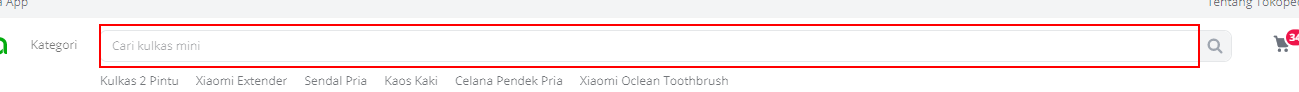
Workflow: Main

Step 1: type "poco f3" into the text box

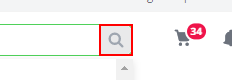
Step 2: click on the button

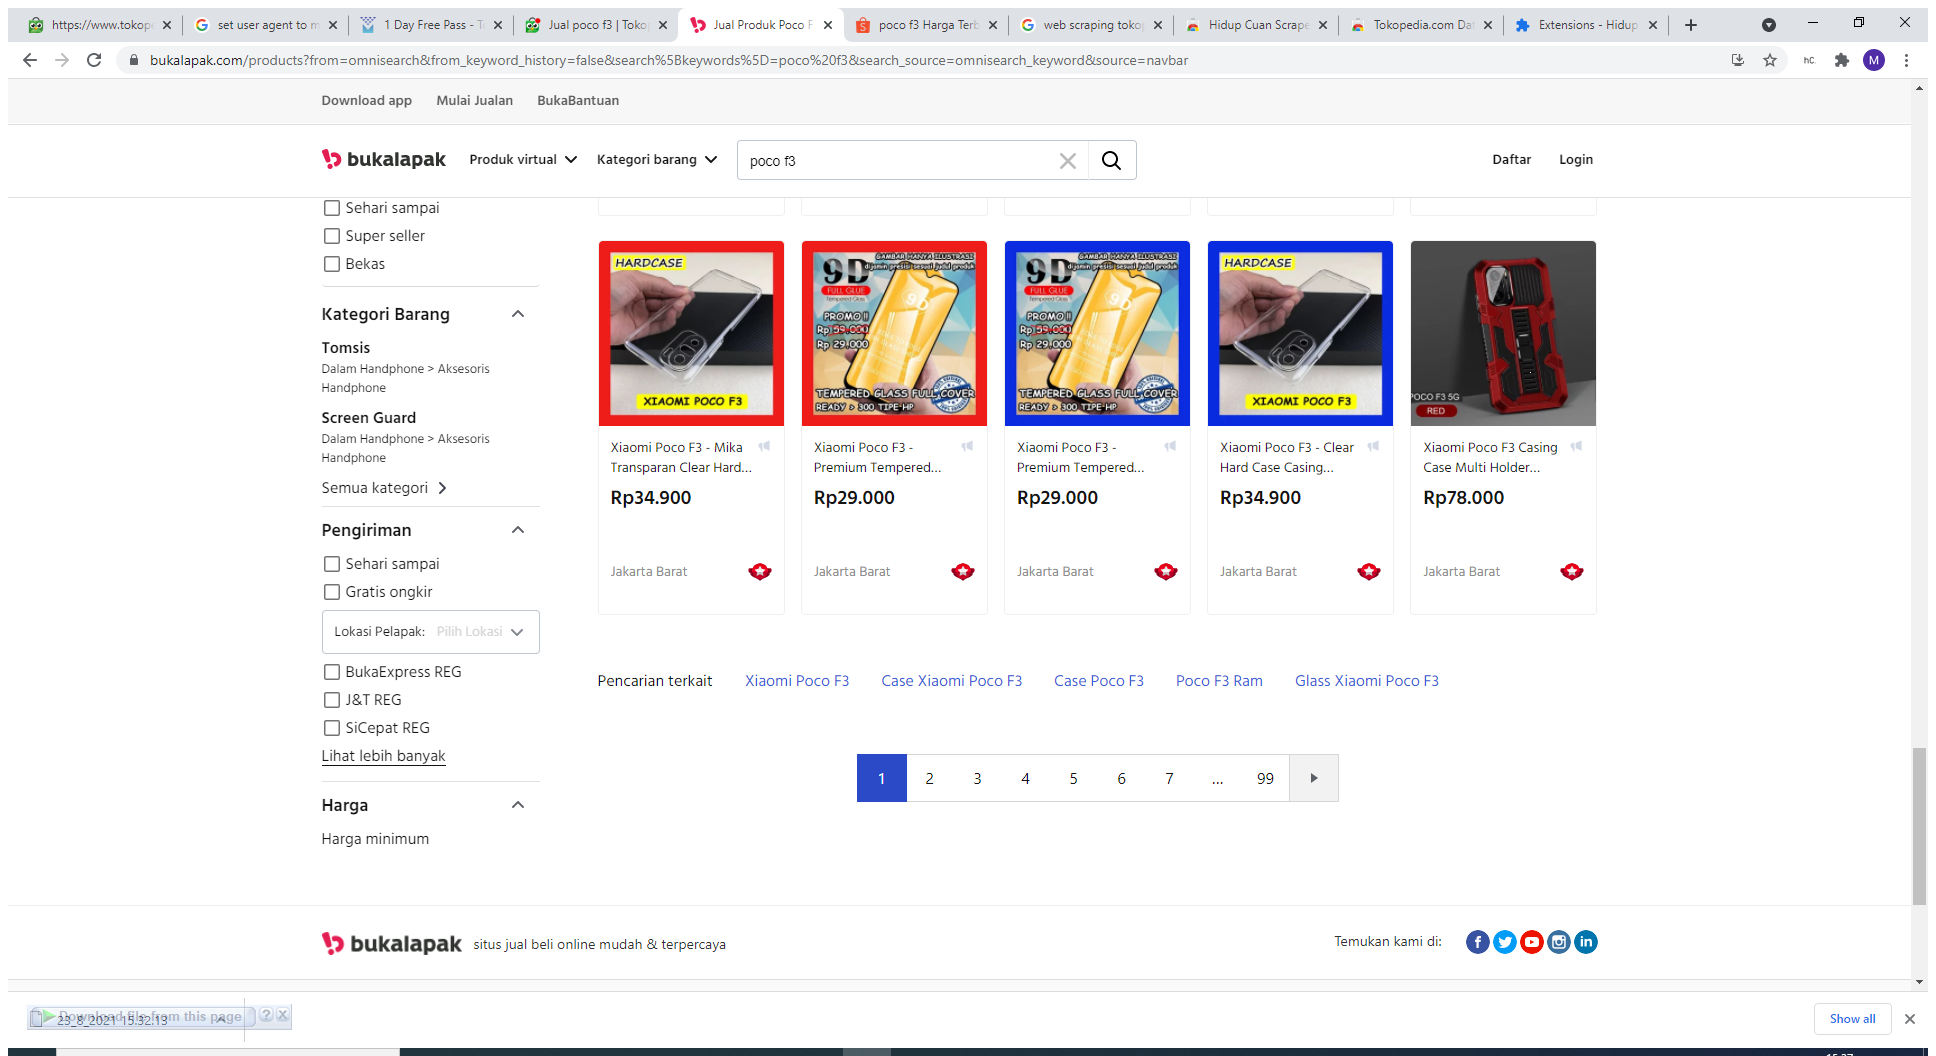
Step 3: Attach Browser 'JualProdu Page' in window 'Jual Produk Poco F3 Termurah dan Terlengkap Agustus 2021 | Bukalapak' (chrome.exe)

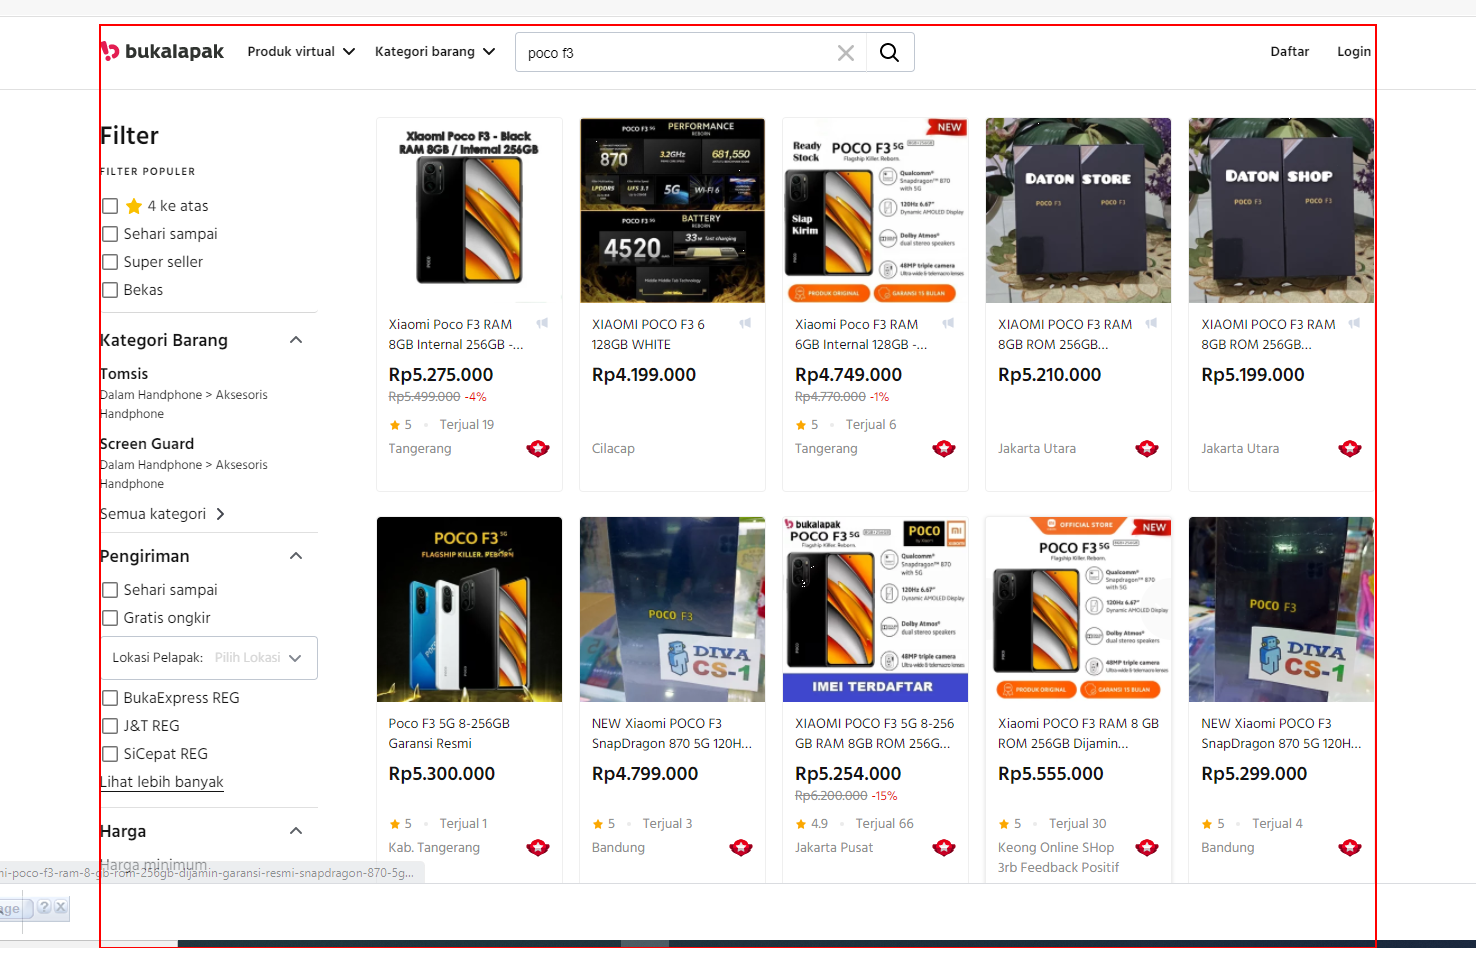
Step 4: get-text from the element